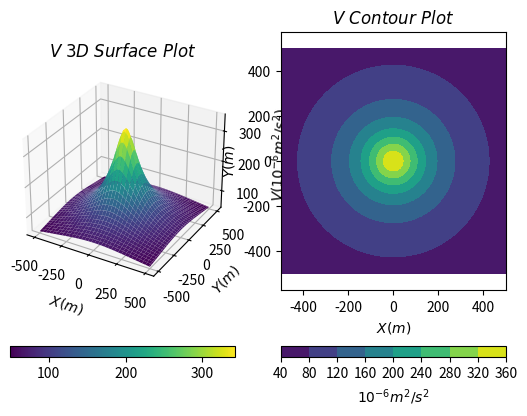

This chart was generated by the following Python code:
import numpy as np
import matplotlib.pyplot as plt
from mpl_toolkits.mplot3d import Axes3D

# 定义 sigma, G, R, H
sigma = 1*1000 # rho: g/cm^3 to kg/m^3
G = 6.67e-11
R = 50
H = 100

# 计算 M
M = 4/3*np.pi*R**3*sigma

# 定义网格
X, Y = np.meshgrid(np.arange(-500, 501, 10), np.arange(-500, 501, 10))
Z = 0

# 计算 V
V = np.where(X**2 + Y**2 + (Z-H)**2 < R**2, 
             -(2*G*np.pi*sigma*((X**2 + Y**2 + (Z-H)**2) - R**2)/3 - G*M/R), 
             G*M/np.sqrt(X**2 + Y**2 + (Z-H)**2))

# 转换单位
# 1e-6 m^2/s^2
V = V * 1e6

# 绘制 V
fig = plt.figure()

# 创建第一个子图
ax1 = fig.add_subplot(121, projection='3d')
surf = ax1.plot_surface(X, Y, V, cmap='viridis', edgecolor='none')
ax1.set_xlabel(r'$X(m)$')
ax1.set_ylabel(r'$Y(m)$')
ax1.set_zlabel(r'$V(10^{-6} m^2/s^2)$')
ax1.set_title(r'$V\ 3D\ Surface\ Plot$')
fig.colorbar(surf, ax=ax1, orientation='horizontal')

# 创建第二个子图
ax2 = fig.add_subplot(122)
contour = ax2.contourf(X, Y, V, cmap='viridis')
ax2.axis('equal')
ax2.set_xlabel(r'$X(m)$')
ax2.set_ylabel(r'$Y(m)$')
ax2.set_title(r'$V\ Contour\ Plot$')
cbar = fig.colorbar(mappable=contour, ax=ax2, orientation='horizontal')
cbar.set_label(r'$10^{-6} m^2/s^2$')

plt.show()
